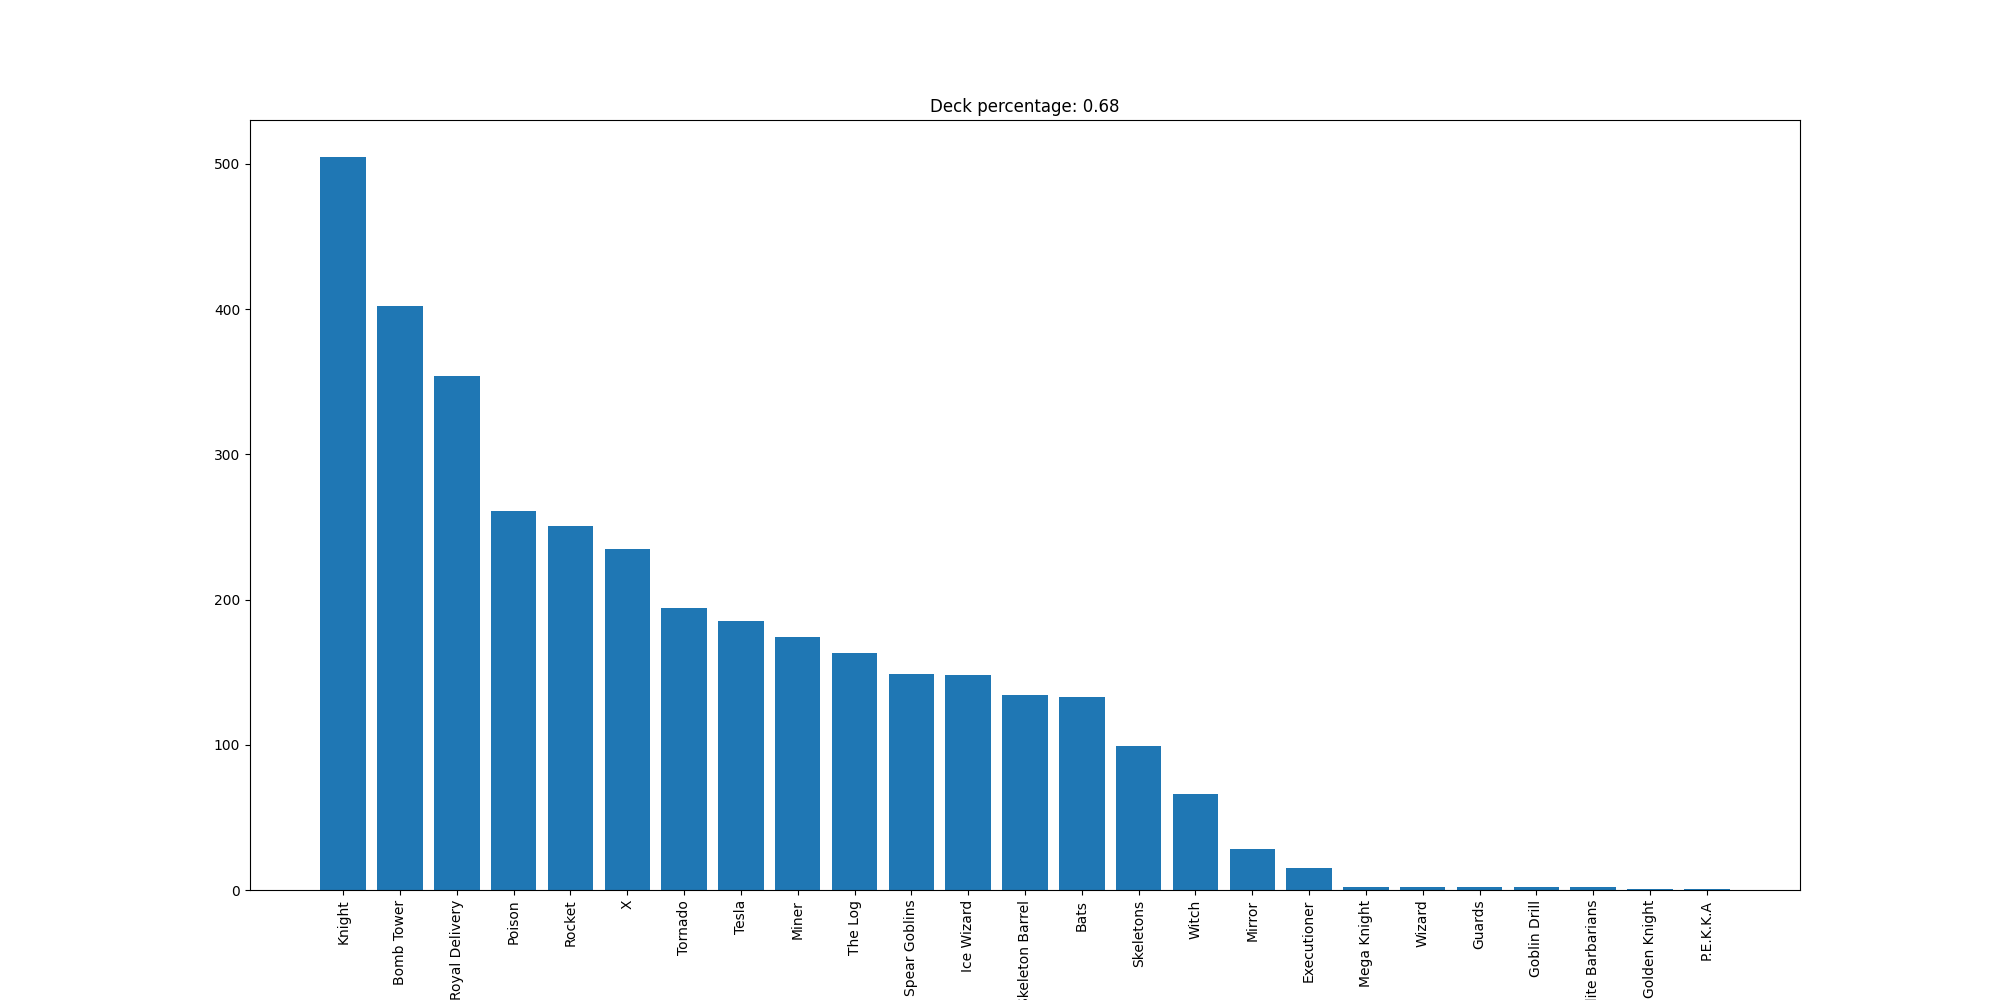

Data behind this chart, as committed beside it:
Knight, 505
Bomb Tower, 402
Royal Delivery, 354
Poison, 261
Rocket, 251
X, 235
Tornado, 194
Tesla, 185
Miner, 174
The Log, 163
Spear Goblins, 149
Ice Wizard, 148
Skeleton Barrel, 134
Bats, 133
Skeletons, 99
Witch, 66
Mirror, 28
Executioner, 15
Mega Knight, 2
Wizard, 2
Guards, 2
Goblin Drill, 2
Elite Barbarians, 2
Golden Knight, 1
P.E.K.K.A, 1
